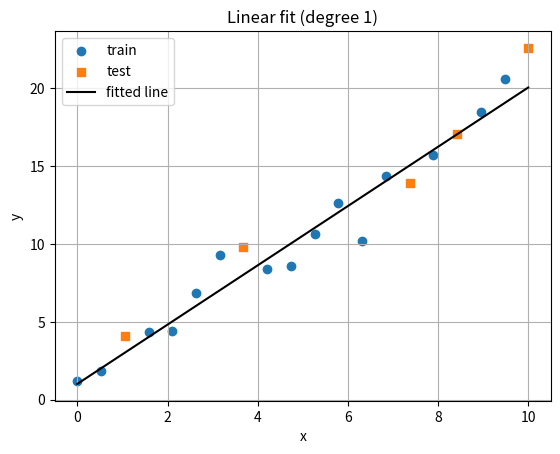
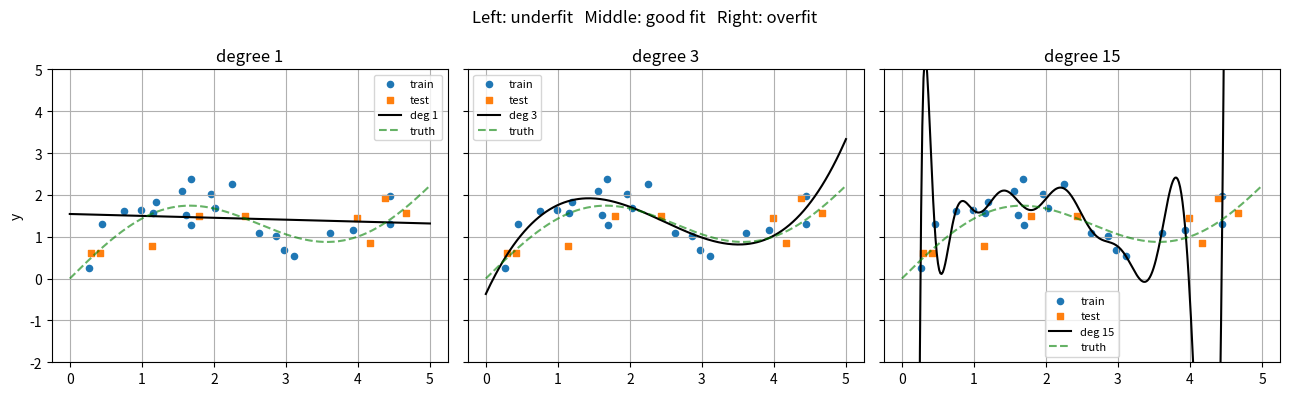
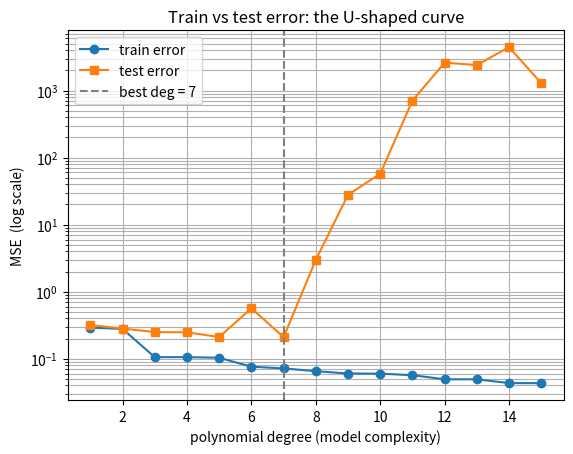
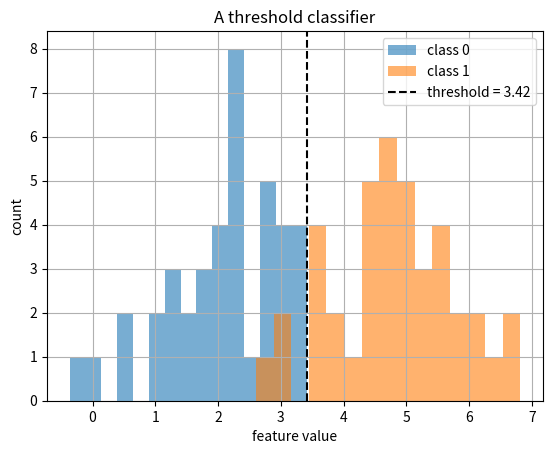

Python code for these plots, in order:
import numpy as np
import matplotlib.pyplot as plt

rng = np.random.default_rng(0)   # reproducible randomness
np.set_printoptions(precision=4, suppress=True)  # tidy array printing

# 5 samples, 2 features  ->  X has shape (5, 2)
X = np.array([
    [25, 30.0],   # age 25, income 30k
    [32, 55.0],
    [47, 80.0],
    [51, 60.0],
    [62, 90.0],
])
y = np.array([12.0, 20.0, 30.0, 24.0, 33.0])   # monthly spending (one per row)

print("X shape:", X.shape)    # (n_samples, n_features) = (5, 2)
print("y shape:", y.shape)    # (n_samples,)            = (5,)
print("row 0 (first person):", X[0], "-> label", y[0])
print("column 0 (all ages) :", X[:, 0])

def predict(x, w, b):
    return w * x + b          # the model f_theta(x), with theta = (w, b)

# one feature: spending vs age, using just column 0 of X
ages = X[:, 0]

w, b = 0.4, 3.0               # a guess for the parameters
y_pred = predict(ages, w, b)  # NumPy applies the formula to every age at once

print("ages      :", ages)
print("predicted :", y_pred)
print("actual    :", y)

def mse(y_true, y_hat):
    residuals = y_hat - y_true        # how far each prediction is off
    return np.mean(residuals**2)      # square, then average

print("MSE of our guess:", mse(y, y_pred))

guess_A = predict(ages, w=0.4, b=3.0)
guess_B = predict(ages, w=0.5, b=0.0)

print("loss A:", mse(y, guess_A))
print("loss B:", mse(y, guess_B))
print("B is better" if mse(y, guess_B) < mse(y, guess_A) else "A is better")

def accuracy(y_true, y_hat):
    return np.mean(y_hat == y_true)   # mean of True/False -> fraction correct

# toy: true labels (0/1) and a classifier's predictions
y_true = np.array([0, 1, 1, 0, 1, 1])
y_hat  = np.array([0, 1, 0, 0, 1, 1])   # one mistake (3rd example)

print("accuracy :", accuracy(y_true, y_hat))   # 5/6 correct
print("0-1 loss :", 1 - accuracy(y_true, y_hat))

def mae(y_true, y_hat):
    return np.mean(np.abs(y_hat - y_true))    # average absolute residual

print("MAE:", mae(y, y_pred))
print("MSE:", mse(y, y_pred))
# MSE is larger here: squaring residuals > 1 inflates them, while |.| does not.
# MSE therefore reacts much more strongly to any single large mistake (outlier).

def train_test_split(X, y, test_frac=0.25, rng=rng):
    n = X.shape[0]                       # number of samples
    idx = np.arange(n)                   # [0, 1, 2, ..., n-1]
    rng.shuffle(idx)                     # shuffle the order IN PLACE

    n_test = int(round(n * test_frac))   # how many go to the test set
    test_idx  = idx[:n_test]             # first chunk  -> test
    train_idx = idx[n_test:]             # the rest     -> train

    return (X[train_idx], X[test_idx],   # X_train, X_test
            y[train_idx], y[test_idx])   # y_train, y_test

# make 20 samples, 1 feature, with a linear trend plus noise
n = 20
x_all = np.linspace(0, 10, n)                         # feature values
y_all = 2.0 * x_all + 1.0 + rng.normal(0, 1.5, n)     # y = 2x + 1 + noise
X_all = x_all.reshape(-1, 1)                          # shape (20, 1): a column

X_train, X_test, y_train, y_test = train_test_split(X_all, y_all, test_frac=0.25)

print("total samples:", n)
print("train size   :", X_train.shape[0])   # 15
print("test  size   :", X_test.shape[0])    # 5

combined = np.concatenate([y_train, y_test])   # glue the two pieces together

# sorting both lets us compare them ignoring order
same = np.allclose(np.sort(combined), np.sort(y_all))
print("no data lost or duplicated:", same)
print("sizes add up:", y_train.size + y_test.size == y_all.size)

xtr = X_train.ravel()   # polyfit wants 1-D arrays
xte = X_test.ravel()

coeffs = np.polyfit(xtr, y_train, deg=1)     # fit a line on the TRAIN set only
print("learned slope, intercept:", coeffs)   # ~ [2, 1], the true values

train_err = mse(y_train, np.polyval(coeffs, xtr))
test_err  = mse(y_test,  np.polyval(coeffs, xte))
print("train MSE:", train_err)
print("test  MSE:", test_err)

# picture: the data and the fitted line
grid = np.linspace(0, 10, 100)
plt.scatter(xtr, y_train, label="train", color="C0")
plt.scatter(xte, y_test, label="test", color="C1", marker="s")
plt.plot(grid, np.polyval(coeffs, grid), color="k", label="fitted line")
plt.xlabel("x"); plt.ylabel("y"); plt.title("Linear fit (degree 1)")
plt.legend(); plt.grid(True)
plt.show()

# true pattern: a smooth curve;  data = pattern + noise
def true_fn(x):
    return np.sin(1.2 * x) + 0.5 * x

n = 30
x = np.sort(rng.uniform(0, 5, n))           # random x's in [0, 5]
y = true_fn(x) + rng.normal(0, 0.35, n)     # add noise

# split into train / test
Xc = x.reshape(-1, 1)
X_train, X_test, y_train, y_test = train_test_split(Xc, y, test_frac=0.30)
xtr, xte = X_train.ravel(), X_test.ravel()
print("train:", xtr.size, " test:", xte.size)

# fit three models: too simple, about right, way too flexible
grid = np.linspace(0, 5, 300)
fig, axes = plt.subplots(1, 3, figsize=(13, 4), sharey=True)

for ax, deg in zip(axes, [1, 3, 15]):
    c = np.polyfit(xtr, y_train, deg)                 # fit on train only
    ax.scatter(xtr, y_train, s=20, label="train", color="C0")
    ax.scatter(xte, y_test, s=25, label="test", color="C1", marker="s")
    ax.plot(grid, np.polyval(c, grid), "k", label=f"deg {deg}")
    ax.plot(grid, true_fn(grid), "g--", alpha=0.6, label="truth")
    ax.set_ylim(-2, 5)
    ax.set_title(f"degree {deg}")
    ax.legend(fontsize=8); ax.grid(True)

axes[0].set_ylabel("y")
plt.suptitle("Left: underfit   Middle: good fit   Right: overfit")
plt.tight_layout()
plt.show()

degrees = range(1, 16)
train_errs, test_errs = [], []

for deg in degrees:
    c = np.polyfit(xtr, y_train, deg)               # fit on train
    train_errs.append(mse(y_train, np.polyval(c, xtr)))
    test_errs.append(mse(y_test,  np.polyval(c, xte)))

train_errs = np.array(train_errs)
test_errs  = np.array(test_errs)

best_deg = list(degrees)[int(np.argmin(test_errs))]   # degree with lowest test error
print("best degree (lowest test error):", best_deg)

plt.plot(list(degrees), train_errs, "o-", label="train error")
plt.plot(list(degrees), test_errs,  "s-", label="test error")
plt.axvline(best_deg, color="gray", ls="--", label=f"best deg = {best_deg}")
plt.yscale("log")                       # errors span orders of magnitude
plt.xlabel("polynomial degree (model complexity)")
plt.ylabel("MSE  (log scale)")
plt.title("Train vs test error: the U-shaped curve")
plt.legend(); plt.grid(True, which="both")
plt.show()

deg_list = list(degrees)
for deg in [1, best_deg, 15]:
    i = deg_list.index(deg)
    gap = test_errs[i] - train_errs[i]
    print(f"degree {deg:2d}:  train={train_errs[i]:.4f}  "
          f"test={test_errs[i]:.4f}  gap={gap:.4f}")

# The degree-15 model has a tiny train error but a much larger test error,
# so its gap is by far the biggest -> it memorized noise (overfitting).

# one feature; class 1 tends to have larger feature values
feat = np.concatenate([rng.normal(2, 1, 40), rng.normal(5, 1, 40)])
label = np.concatenate([np.zeros(40), np.ones(40)]).astype(int)

# try many thresholds and keep the one with the best ACCURACY
candidates = np.linspace(feat.min(), feat.max(), 200)
accs = [accuracy(label, (feat > t).astype(int)) for t in candidates]

best_t = candidates[int(np.argmax(accs))]
print("best threshold:", round(best_t, 3))
print("best accuracy :", round(max(accs), 3))

plt.hist(feat[label == 0], bins=15, alpha=0.6, label="class 0")
plt.hist(feat[label == 1], bins=15, alpha=0.6, label="class 1")
plt.axvline(best_t, color="k", ls="--", label=f"threshold = {best_t:.2f}")
plt.xlabel("feature value"); plt.ylabel("count")
plt.title("A threshold classifier")
plt.legend(); plt.grid(True)
plt.show()
